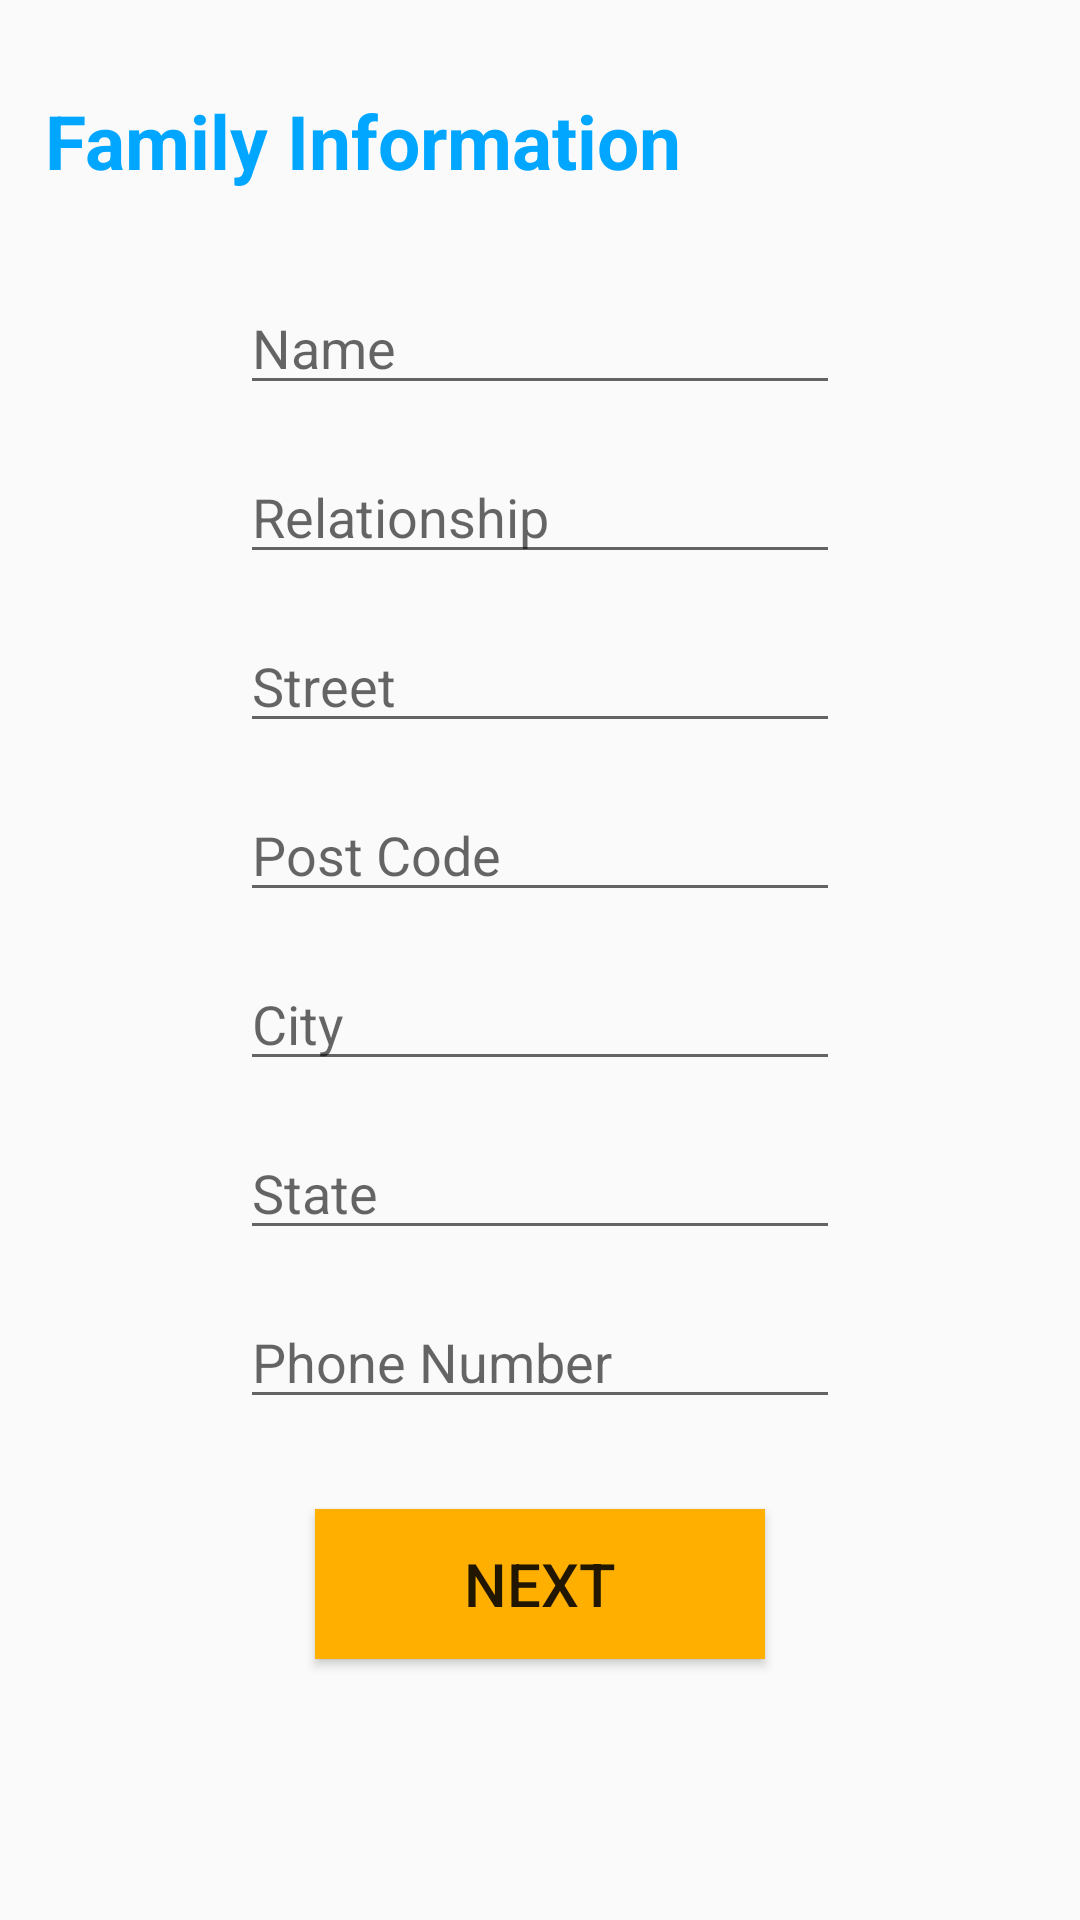

Write the Android layout XML for this screen, with the resource values it uses.
<!-- AndroidManifest.xml: application theme AppTheme -->
<!-- res/layout/activity_addpatient2.xml -->
<?xml version="1.0" encoding="utf-8"?>

<ScrollView xmlns:android="http://schemas.android.com/apk/res/android"
    android:layout_width="fill_parent"
    android:layout_height="wrap_content"
    android:orientation="vertical"
    >
    <LinearLayout
        xmlns:tools="http://schemas.android.com/tools"
        android:layout_width="match_parent"
        android:layout_height="match_parent"
        android:paddingLeft="15dp"
        android:paddingRight="15dp"
        android:orientation="vertical">

        <TextView
            android:layout_width="wrap_content"
            android:layout_height="wrap_content"
            android:textAppearance="?android:attr/textAppearanceLarge"
            android:text="Family Information"
            android:id="@+id/tvTitleRegister"
            android:textSize="25dp"
            android:textStyle="bold"
            android:textColor="@color/titles"
            android:layout_marginTop="30dp"
            android:paddingBottom="30dp" />

        <EditText
            android:layout_width="200dp"
            android:layout_height="wrap_content"
            android:id="@+id/kinname"
            android:hint="Name"
            android:layout_marginBottom="15dp"
            android:layout_gravity="center"/>

        <EditText
            android:layout_width="200dp"
            android:layout_height="wrap_content"
            android:id="@+id/relationkin"
            android:hint="Relationship"
            android:layout_marginBottom="15dp"
            android:layout_gravity="center"/>

        <EditText
            android:layout_width="200dp"
            android:layout_height="wrap_content"
            android:id="@+id/streetkin"
            android:hint="Street"
            android:layout_marginBottom="15dp"
            android:layout_gravity="center"/>

        <EditText
            android:layout_width="200dp"
            android:layout_height="wrap_content"
            android:id="@+id/pcodekin"
            android:hint="Post Code"
            android:layout_marginBottom="15dp"
            android:layout_gravity="center"/>

        <EditText
            android:layout_width="200dp"
            android:layout_height="wrap_content"
            android:id="@+id/citykin"
            android:hint="City"
            android:layout_marginBottom="15dp"
            android:layout_gravity="center"/>

        <EditText
            android:layout_width="200dp"
            android:layout_height="wrap_content"
            android:id="@+id/statekin"
            android:hint="State"
            android:layout_marginBottom="15dp"
            android:layout_gravity="center"/>

        <EditText
            android:layout_width="200dp"
            android:layout_height="wrap_content"
            android:id="@+id/phonekin"
            android:hint="Phone Number"
            android:layout_marginBottom="15dp"
            android:layout_gravity="center"/>

        <Button
            android:layout_width="150dp"
            android:layout_height="50dp"
            android:text="Next"
            android:textSize="20dp"
            android:id="@+id/button_addpat_2"
            android:onClick="ShowForm3"
            android:background="@color/ButtonBg"
            android:layout_marginTop="15dp"
            android:layout_marginBottom="35dp"
            android:layout_gravity="center"/>

    </LinearLayout>
</ScrollView>
<!-- resources referenced by this layout -->
<resources>
  <color name="ButtonBg">#FFAF00</color>
  <color name="titles">#00A6FF</color>
  <style name="AppTheme" parent="Theme.AppCompat.Light.DarkActionBar">
          
          <item name="colorPrimary">@color/colorPrimary</item>
          <item name="colorPrimaryDark">@color/colorPrimaryDark</item>
          <item name="colorAccent">@color/colorAccent</item>
     </style>
  <color name="colorPrimary">#0BDD12</color>
  <color name="colorPrimaryDark">#17A61C</color>
  <color name="colorAccent">#FEA202</color>
</resources>
